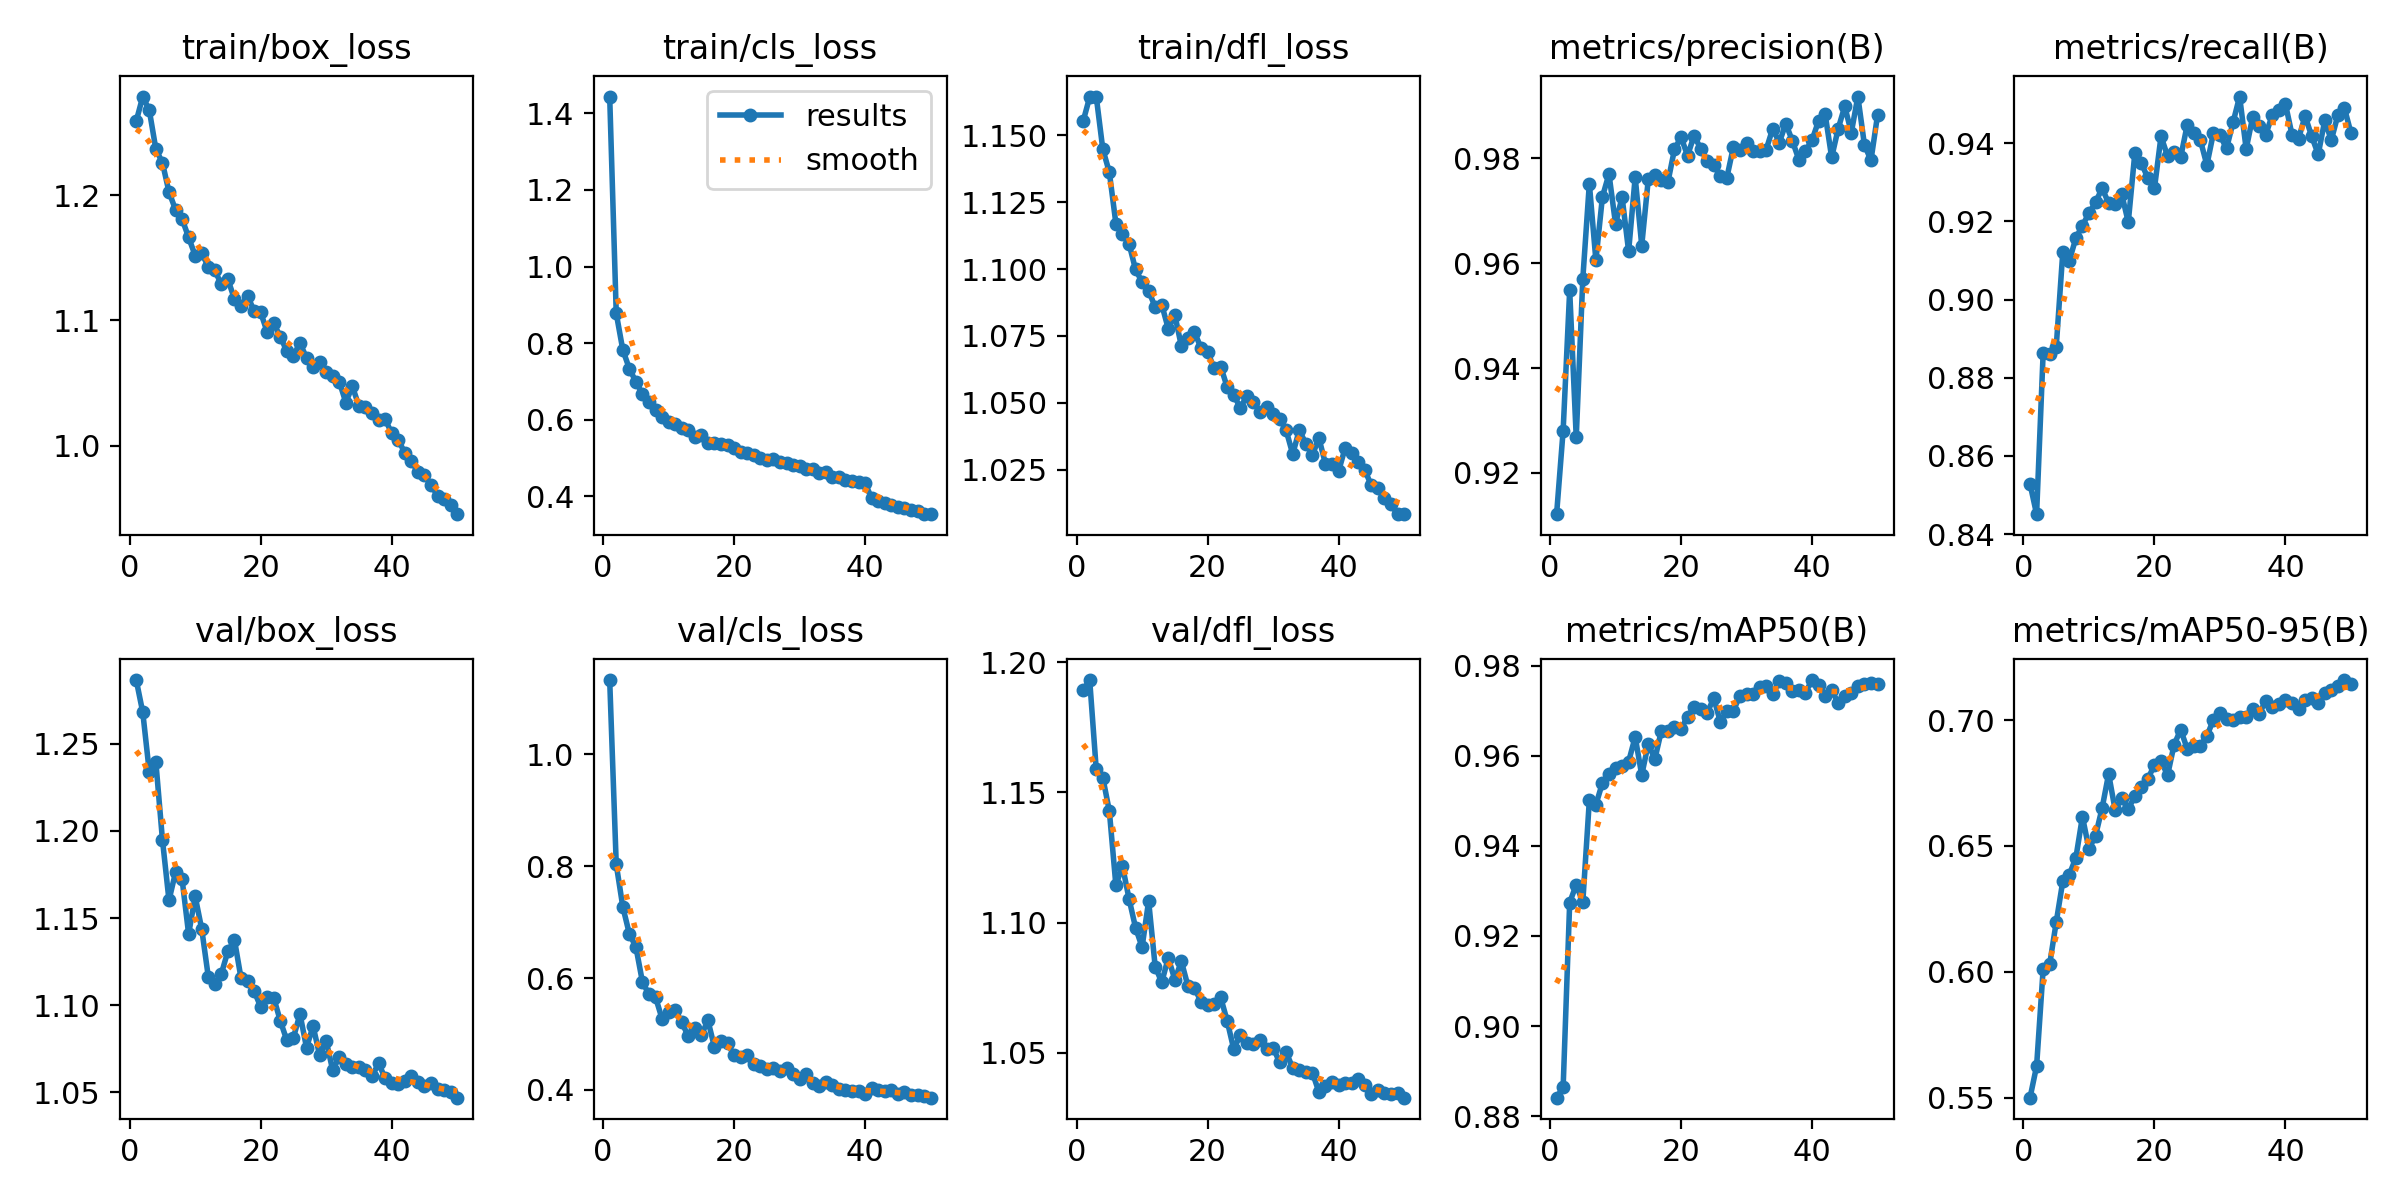

The file beside this chart, header and first rows:
epoch, time, train/box_loss, train/cls_loss, train/dfl_loss, metrics/precision(B), metrics/recall(B), metrics/mAP50(B), metrics/mAP50-95(B), val/box_loss, val/cls_loss, val/dfl_loss, lr/pg0, lr/pg1, lr/pg2
1, 554, 1.259, 1.444, 1.155, 0.9121, 0.8528, 0.8841, 0.55, 1.287, 1.132, 1.189, 0.0006652, 0.0006652, 0.0006652
2, 1075, 1.279, 0.8778, 1.164, 0.9281, 0.8451, 0.8864, 0.5625, 1.268, 0.8031, 1.193, 0.001305, 0.001305, 0.001305
3, 1544, 1.268, 0.7824, 1.165, 0.9548, 0.8862, 0.9274, 0.6009, 1.234, 0.7273, 1.159, 0.001919, 0.001919, 0.001919
4, 2007, 1.237, 0.733, 1.145, 0.9268, 0.8861, 0.9314, 0.603, 1.239, 0.6789, 1.156, 0.001881, 0.001881, 0.001881
5, 2469, 1.226, 0.6991, 1.136, 0.957, 0.8879, 0.9275, 0.6197, 1.195, 0.6556, 1.143, 0.001842, 0.001842, 0.001842
6, 2943, 1.203, 0.6671, 1.117, 0.9752, 0.9121, 0.9501, 0.6359, 1.16, 0.593, 1.114, 0.001802, 0.001802, 0.001802
7, 3415, 1.188, 0.6451, 1.113, 0.9606, 0.9099, 0.9491, 0.6386, 1.176, 0.5707, 1.122, 0.001762, 0.001762, 0.001762
8, 3881, 1.181, 0.6257, 1.11, 0.9727, 0.9157, 0.954, 0.6453, 1.172, 0.5656, 1.109, 0.001723, 0.001723, 0.001723
9, 4351, 1.166, 0.606, 1.1, 0.977, 0.9189, 0.9558, 0.6616, 1.141, 0.5271, 1.098, 0.001683, 0.001683, 0.001683
10, 4825, 1.152, 0.5948, 1.095, 0.9675, 0.9221, 0.9572, 0.6487, 1.162, 0.5386, 1.091, 0.001644, 0.001644, 0.001644
11, 5294, 1.154, 0.5879, 1.092, 0.9726, 0.9248, 0.9578, 0.6541, 1.144, 0.5426, 1.108, 0.001604, 0.001604, 0.001604
12, 5768, 1.143, 0.5787, 1.086, 0.9623, 0.9285, 0.9587, 0.6649, 1.116, 0.5211, 1.083, 0.001564, 0.001564, 0.001564
13, 6240, 1.14, 0.5717, 1.087, 0.9764, 0.9246, 0.9642, 0.6786, 1.112, 0.4958, 1.077, 0.001525, 0.001525, 0.001525
14, 6711, 1.129, 0.5556, 1.078, 0.9634, 0.9244, 0.9557, 0.6642, 1.118, 0.5107, 1.087, 0.001485, 0.001485, 0.001485
15, 7159, 1.133, 0.5597, 1.083, 0.976, 0.9269, 0.9627, 0.6689, 1.131, 0.4984, 1.078, 0.001446, 0.001446, 0.001446
16, 7608, 1.117, 0.5398, 1.071, 0.9768, 0.9198, 0.9592, 0.6645, 1.137, 0.5241, 1.085, 0.001406, 0.001406, 0.001406
17, 8064, 1.111, 0.5389, 1.074, 0.9758, 0.9374, 0.9655, 0.67, 1.116, 0.4765, 1.076, 0.001366, 0.001366, 0.001366
18, 8519, 1.12, 0.5374, 1.076, 0.9755, 0.9348, 0.9654, 0.6733, 1.114, 0.4868, 1.075, 0.001327, 0.001327, 0.001327
19, 8975, 1.108, 0.5325, 1.07, 0.9817, 0.931, 0.9665, 0.6767, 1.108, 0.4832, 1.07, 0.001287, 0.001287, 0.001287
20, 9433, 1.106, 0.525, 1.069, 0.9841, 0.9285, 0.9659, 0.6822, 1.099, 0.4618, 1.068, 0.001248, 0.001248, 0.001248
21, 9901, 1.091, 0.5151, 1.063, 0.9806, 0.9417, 0.9687, 0.6838, 1.105, 0.4591, 1.069, 0.001208, 0.001208, 0.001208
22, 10371, 1.098, 0.5119, 1.064, 0.9844, 0.9367, 0.9707, 0.6781, 1.104, 0.463, 1.071, 0.001168, 0.001168, 0.001168
23, 10848, 1.087, 0.5068, 1.056, 0.9819, 0.9377, 0.9705, 0.6903, 1.091, 0.4458, 1.062, 0.001129, 0.001129, 0.001129
24, 11350, 1.075, 0.4998, 1.053, 0.9795, 0.9364, 0.9696, 0.6961, 1.08, 0.4432, 1.051, 0.001089, 0.001089, 0.001089
25, 11870, 1.072, 0.494, 1.048, 0.9788, 0.9447, 0.9727, 0.6886, 1.081, 0.4366, 1.057, 0.00105, 0.00105, 0.00105
26, 12387, 1.082, 0.4962, 1.052, 0.9766, 0.9426, 0.9675, 0.6898, 1.095, 0.4384, 1.054, 0.00101, 0.00101, 0.00101
27, 12918, 1.07, 0.4883, 1.05, 0.9764, 0.9408, 0.9699, 0.6897, 1.076, 0.434, 1.053, 0.0009704, 0.0009704, 0.0009704
28, 13415, 1.063, 0.4879, 1.047, 0.9822, 0.9344, 0.97, 0.6936, 1.088, 0.4393, 1.055, 0.0009308, 0.0009308, 0.0009308
29, 13914, 1.067, 0.4817, 1.048, 0.9816, 0.9426, 0.9733, 0.7001, 1.071, 0.4287, 1.051, 0.0008912, 0.0008912, 0.0008912
30, 14415, 1.059, 0.4779, 1.046, 0.9829, 0.9421, 0.9738, 0.7026, 1.08, 0.4198, 1.052, 0.0008516, 0.0008516, 0.0008516
31, 14898, 1.055, 0.4703, 1.044, 0.9814, 0.9386, 0.9738, 0.7005, 1.063, 0.4279, 1.046, 0.000812, 0.000812, 0.000812
32, 15368, 1.051, 0.472, 1.04, 0.9815, 0.9453, 0.9753, 0.7001, 1.071, 0.413, 1.05, 0.0007724, 0.0007724, 0.0007724
33, 15851, 1.034, 0.4593, 1.031, 0.9817, 0.9519, 0.9754, 0.7011, 1.066, 0.408, 1.044, 0.0007328, 0.0007328, 0.0007328
34, 16309, 1.047, 0.4633, 1.04, 0.9857, 0.9385, 0.9736, 0.7011, 1.065, 0.415, 1.044, 0.0006932, 0.0006932, 0.0006932
35, 16787, 1.032, 0.4508, 1.035, 0.983, 0.9467, 0.9766, 0.7045, 1.064, 0.4089, 1.043, 0.0006536, 0.0006536, 0.0006536
36, 17257, 1.031, 0.4496, 1.03, 0.9866, 0.9444, 0.9762, 0.7025, 1.063, 0.4015, 1.042, 0.000614, 0.000614, 0.000614
37, 17731, 1.026, 0.441, 1.037, 0.9834, 0.9422, 0.9743, 0.7077, 1.059, 0.3993, 1.035, 0.0005744, 0.0005744, 0.0005744
38, 18197, 1.02, 0.4405, 1.027, 0.9797, 0.9473, 0.9746, 0.7052, 1.067, 0.3983, 1.037, 0.0005348, 0.0005348, 0.0005348
39, 18660, 1.021, 0.4365, 1.027, 0.9814, 0.9485, 0.974, 0.7064, 1.058, 0.3973, 1.039, 0.0004952, 0.0004952, 0.0004952
40, 19130, 1.01, 0.4339, 1.024, 0.9835, 0.95, 0.9768, 0.708, 1.055, 0.3933, 1.038, 0.0004556, 0.0004556, 0.0004556
41, 19691, 1.005, 0.3945, 1.033, 0.9871, 0.9421, 0.9758, 0.7068, 1.055, 0.4029, 1.039, 0.000416, 0.000416, 0.000416
42, 20172, 0.9943, 0.3871, 1.031, 0.9885, 0.9412, 0.9731, 0.7044, 1.056, 0.4008, 1.039, 0.0003764, 0.0003764, 0.0003764
43, 20671, 0.9876, 0.383, 1.028, 0.9802, 0.9469, 0.9745, 0.7079, 1.059, 0.399, 1.04, 0.0003368, 0.0003368, 0.0003368
44, 21138, 0.979, 0.376, 1.025, 0.9857, 0.9418, 0.9717, 0.7086, 1.056, 0.3991, 1.038, 0.0002972, 0.0002972, 0.0002972
45, 21606, 0.9764, 0.3729, 1.019, 0.9899, 0.9371, 0.9731, 0.7069, 1.054, 0.3928, 1.034, 0.0002576, 0.0002576, 0.0002576
46, 22069, 0.9687, 0.3693, 1.018, 0.9849, 0.9458, 0.9739, 0.7107, 1.056, 0.396, 1.036, 0.000218, 0.000218, 0.000218
47, 22531, 0.9602, 0.3649, 1.014, 0.9918, 0.9408, 0.9755, 0.7121, 1.052, 0.3919, 1.035, 0.0001784, 0.0001784, 0.0001784
48, 22989, 0.9576, 0.3605, 1.012, 0.9826, 0.9472, 0.976, 0.7136, 1.051, 0.3912, 1.034, 0.0001388, 0.0001388, 0.0001388
49, 23442, 0.9527, 0.3545, 1.008, 0.9796, 0.949, 0.9762, 0.7159, 1.05, 0.3884, 1.035, 9.92e-05, 9.92e-05, 9.92e-05
50, 23868, 0.9453, 0.3529, 1.008, 0.9882, 0.9426, 0.976, 0.7144, 1.047, 0.3863, 1.033, 5.96e-05, 5.96e-05, 5.96e-05
